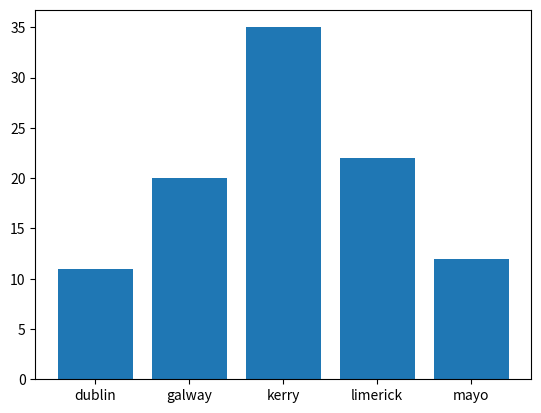

The script that saved this image:
# counties pie chart

import numpy as np
import matplotlib.pyplot as plt

possible_counties = ['mayo','kerry','galway','dublin','limerick']

counties = np.random.choice(possible_counties, p=[0.1, 0.3, 0.2, 0.12, 0.28], size = (100))
#  p=[1.1, 0.3, 0.2, 0.12, 0.28],

unique, counts = np.unique(counties, return_counts = True)


# plt.pie(counts, labels = unique)
plt.bar(unique, counts)

plt.show()